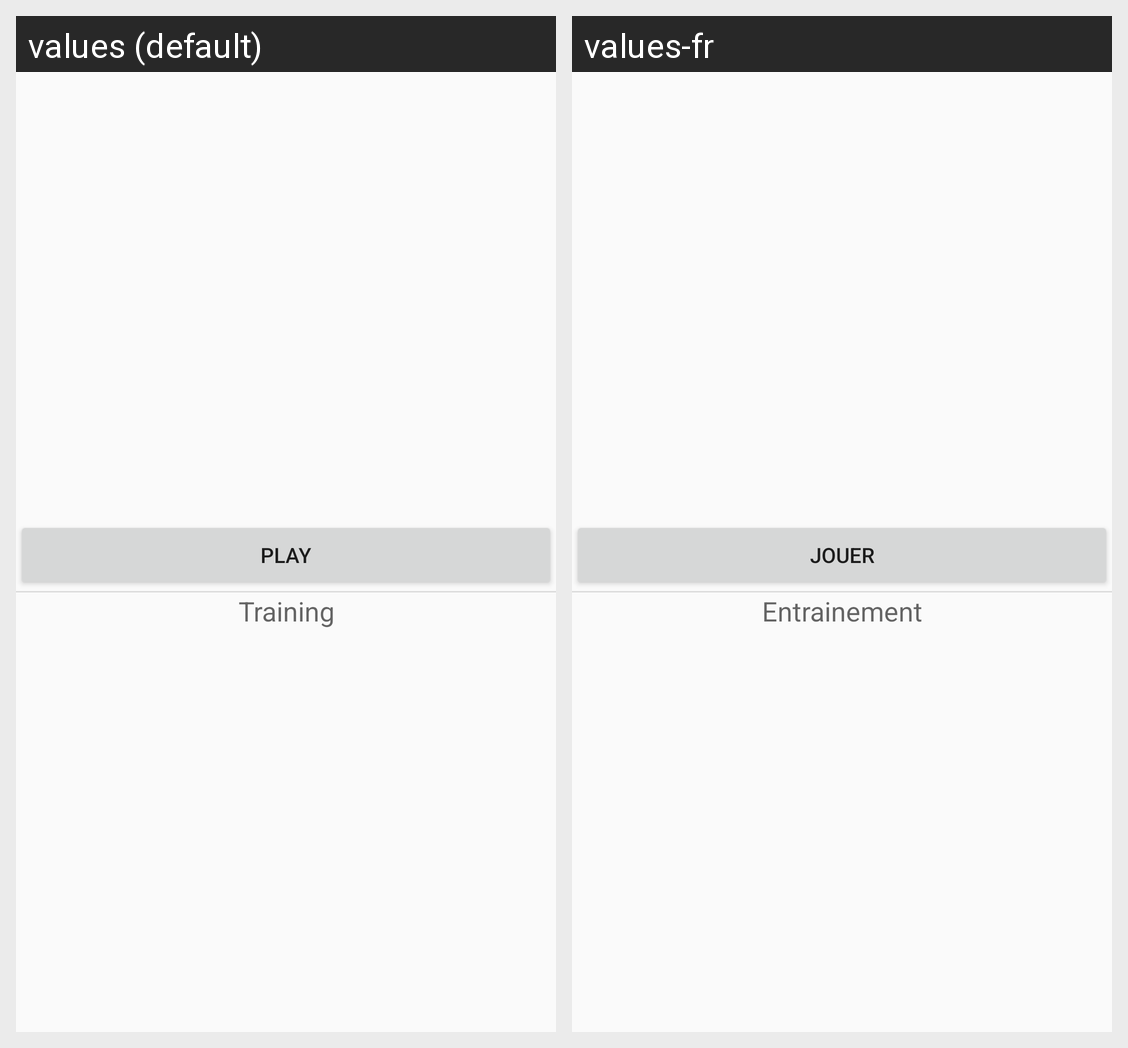

The same Android screen rendered under two of its app's locales, left to right. List the strings drawn on it with the default value and each locale's translation.
Android screen res/layout/activity_choose_minigame.xml rendered under 2 locales, left to right: values (default), values-fr. Device: Nexus 5 (rendered at 1080×1920; each locale shown at half size, 540×960, under a caption strip naming it); theme Theme.ProjMob.
Strings drawn on this screen, with the default value and each locale's value (text and hints the layout hard-codes, and strings that could not be matched under every locale, appear in the picture but are not listed):

play
  values: Play
  values-fr: Jouer

training
  values: Training
  values-fr: Entrainement
